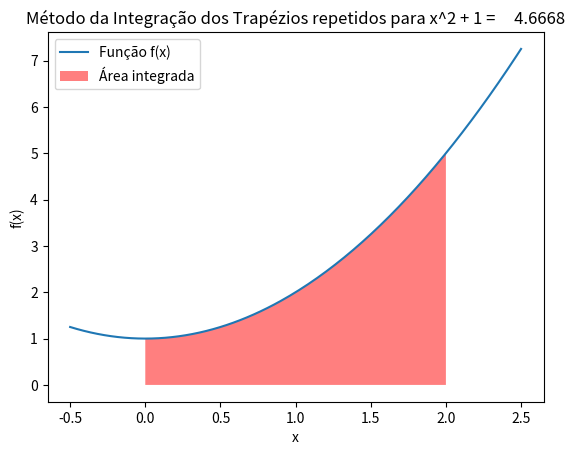

The matplotlib source for this figure:
from numpy import linspace
from sympy import symbols 

from math import *

# Definição da variável em uso -> f(x): x
x = symbols('x')

def Trapezio(f, a, b, e):
        
    #Distancia entre os intervalos
    d = 0.001

    xd = []
    yd = []
    for i in linspace(a,b,round((b-a)/d)):
        # Vetor de m pontos cobrindo o intervalo [A,B]
        xd.append(i)
        # Vetor que pega a derivada de xd em m[i]
        yd.append( (f(i+2*d) - 2*f(i+d) + f(i) )/(d**2) )

    #Valor máximo da derivada segunda dos subintervalos 
    Max = max(yd)
    Min = min(yd)
    M = abs(Max) if abs(Max)>abs(Min) else abs(Min) 

    m = sqrt((((b-a)**3)*M)/(12*e))

    ##Arredondar o numero para cima
    if m > round(m):
        m = round(m)+1
    else:
        m = round(m)
    
    #CALCULO DA INTEGRAL 
    h = (b-a)/m
    s = f(a) + f(b)
    x = a

    for i in range(m-1):
        x = x + h
        s = s + 2*f(x)

    #Valor aproximado da integral que sera devolvido
    Itr = (h/2)*s

    print("O valor da integral pelo método dos trapézios repetidos é: %8.10f \n" %Itr)
    return Itr

if __name__ == "__main__":

    # INSTRUÇÕES
    print(' #########################################################')
    print(' ###             EXEMPLO DE ENTRADA:                   ###')
    print(' ###       x**2 + 5*x - 4  ou    cos(x)* x**2          ###') 
    print(' #########################################################\n')

    
    # Entrada da função escolhida para o método
    '''
    funcao = input("Entre com uma funcao f(x): ")

    A = float(input("Entre com o ponto A: "))
    B = float(input("Entre com o ponto B: "))
    e = float(input("Entre com o erro e: "))
    '''

    funcao = 'x**2 + 1'
    A = 0 
    B = 2
    e = 0.0001

    f = lambda x: eval(funcao) 

    val = Trapezio(f, A, B, e)

    try:
        import matplotlib.pyplot as plt
        matplot = True

    except: 
        print("MatplotLib indisponível!!")
        matplot = False
        
    if matplot:
        _sum = (abs(A)+abs(B))
        
        x = []
        y = []
        for dot in linspace(A-(1/4)*_sum, B+(1/4)*_sum, _sum*100 ):
            x.append(dot)
            y.append(f(dot))

        x_b = []
        y_b = []
        for i in linspace(A, B, _sum*100 ):
            x_b.append(i)
            y_b.append(f(i))


        plt.grid = True

        plt.ylabel('f(x)')
        plt.xlabel('x')
        plt.title('Método da Integração dos Trapézios repetidos para %s = %10.4f' %(funcao.replace('**','^').replace('*',''), val))
        
        plt.plot(x, y, '-', label = 'Função f(x)')
        plt.fill_between(x_b, y_b, 0 , facecolor = 'red', alpha = 0.5, label = "Área integrada")

        plt.legend(fancybox = True)
        plt.show()
